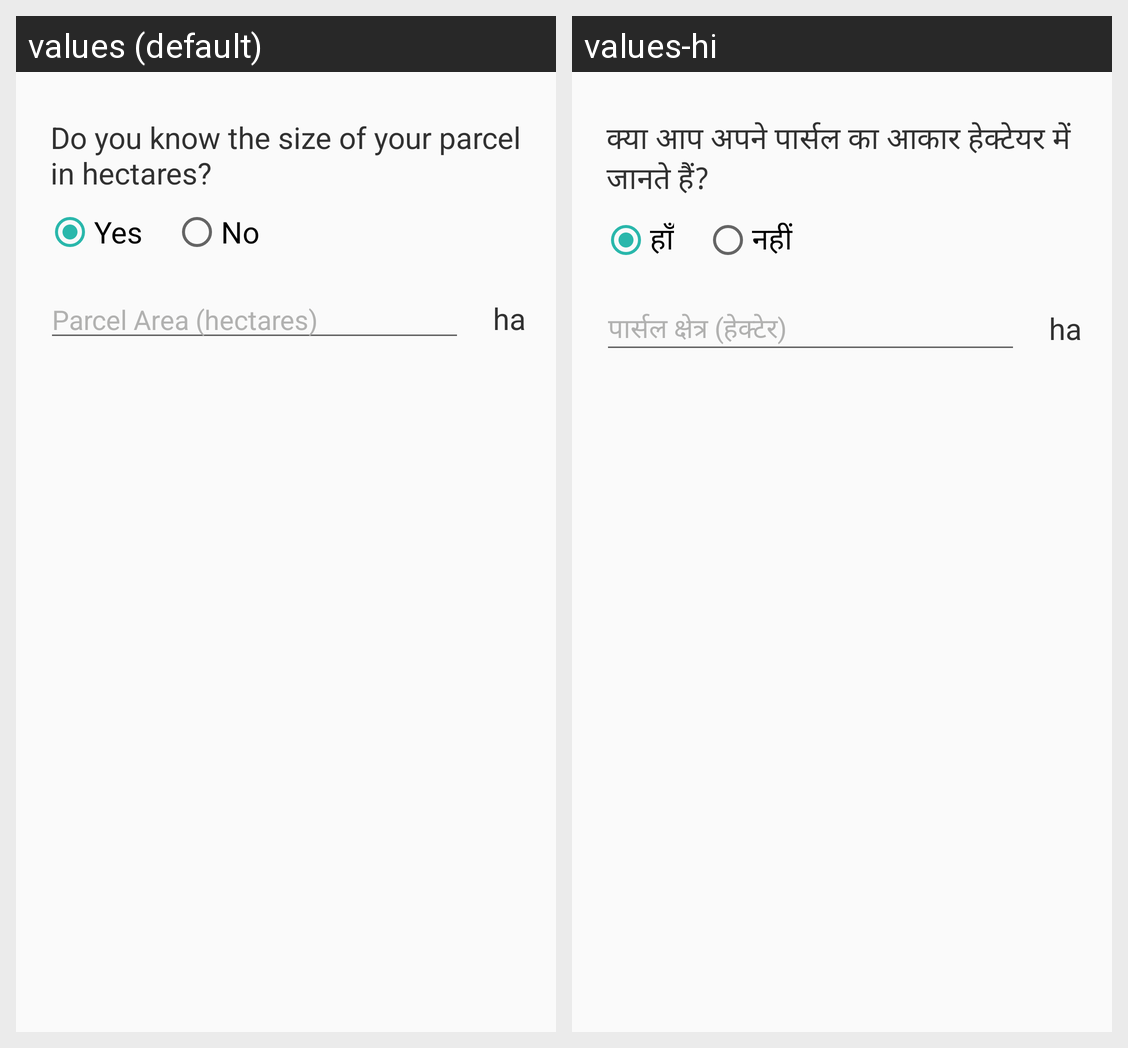

Locale-by-locale string values for the Android screen shown in this grid:
Android screen res/layout/parcel_area.xml rendered under 2 locales, left to right: values (default), values-hi. Device: Nexus 5 (rendered at 1080×1920; each locale shown at half size, 540×960, under a caption strip naming it); theme AppTheme.
Strings drawn on this screen, with the default value and each locale's value (text and hints the layout hard-codes, and strings that could not be matched under every locale, appear in the picture but are not listed):

get_parcel_area_question
  values: Do you know the size of your parcel in hectares?
  values-hi: क्या आप अपने पार्सल का आकार हेक्टेयर में जानते हैं?

get_parcel_area_ques_yes
  values: Yes
  values-hi: हाँ

get_parcel_area_ques_no
  values: No
  values-hi: नहीं

get_parcel_area_text
  values: Parcel Area (hectares)
  values-hi: पार्सल क्षेत्र (हेक्टेर)
